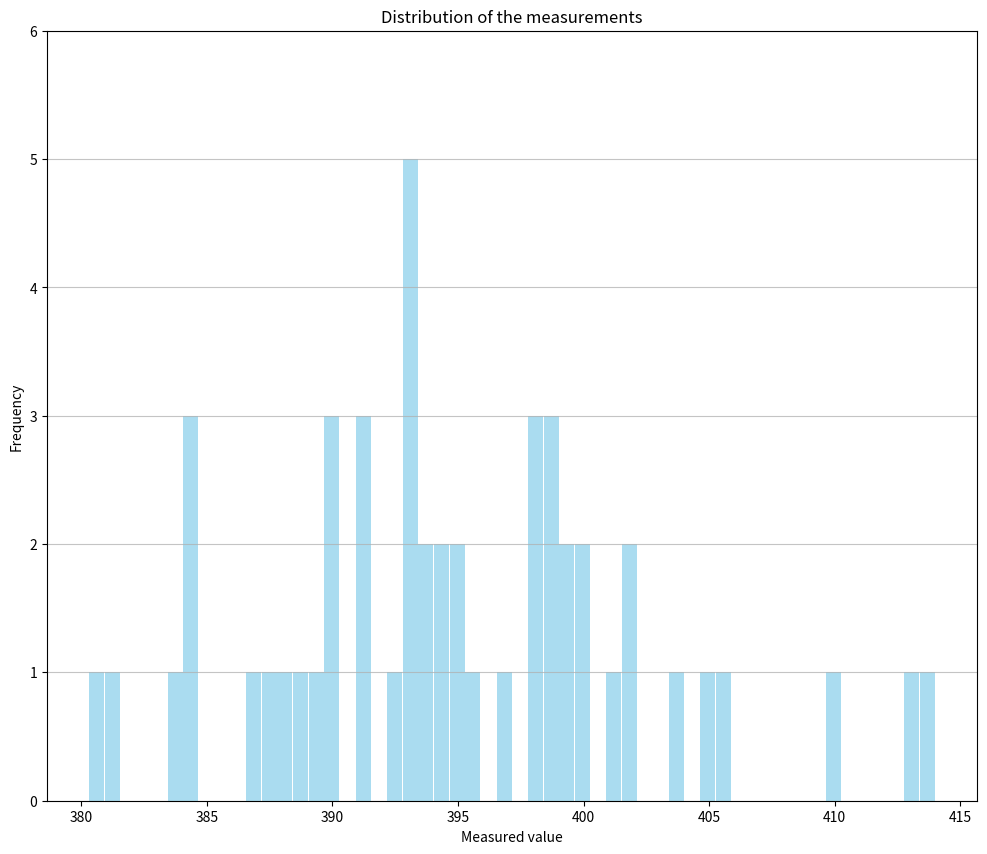

The matplotlib source for this figure:
#!/usr/bin/env python

"""
deviation.py

Analyzes an array of measurements to get the mean value, the standard deviation,
and the standard deviation of the mean value

* Change the measurements in the main function to generate a different outcome

This file can also be imported as a module and contains the following functions:

    * calculate_mean - Calculates the mean value of a given array
    * calculate_deviation - Calculates the standard deviation of a given array
    * calculate_mean_deviation - Calculates the standard deviation of the mean value
    * plot_histogram - Plots a histogram of given data
"""

__author__ = "Frederik Bußmann"

import matplotlib.pyplot as plt

import numpy as np


def calculate_mean(measurements):
    """
    Calculates the mean value of an array of measurement data

    Parameters
    ----------
    measurements : float[]
        The array of measurements

    Returns
    -------
    float
        The mean value of the given measurements
    """

    measurements_sum = 0

    for measurement in measurements:
        measurements_sum += measurement

    return measurements_sum / len(measurements)


def calculate_deviation(measurements, mean):
    """
    Calculates the standard deviation of an array of measurement data

    Parameters
    ----------
    measurements : float[]
        The array of measurements
    mean : float
        The mean value of the measurements

    Returns
    -------
    float
        The standard deviation of the given measurements
    """

    deviation_sum = 0

    for measurement in measurements:
        deviation_sum += np.square(measurement - mean)

    return np.sqrt((1 / (len(measurements) - 1)) * deviation_sum)


def calculate_mean_deviation(deviation, measurements_count):
    """
    Calculates the standard deviation of the mean value

    Parameters
    ----------
    deviation : float
        The standard deviation
    measurements_count : int
        The quantity of measurements

    Returns
    -------
    float
        The standard deviation of the mean value
    """

    return deviation / np.sqrt(measurements_count)


def plot_histogram(measurements):
    """
    Plots a histogram of given data

    Parameters
    ----------
    measurements : float[]
        The measurement data to plot
    """

    plt.figure(figsize=(12, 10), dpi=80)
    plt.grid(axis='y', alpha=0.75)

    plt.xlabel('Measured value')
    plt.ylabel('Frequency')

    plt.title('Distribution of the measurements')

    data = measurements

    n, bins, patches = plt.hist(data, bins=len(data) + 4, color='skyblue', alpha=0.7, rwidth=0.95)

    max_frequency = n.max()
    plt.ylim(ymax=np.ceil(max_frequency / 10) * 6 if max_frequency % 10 else max_frequency + 10)

    plt.show()


def main():
    """
    Main function.

    Called on script execution
    """

    print("Mean and standard deviation of measurements\n")

    measurements = [
        405.6, 399.3, 393.1, 390.0, 384.0, 393.2, 388.4, 393.6, 391.4, 395.0, 398.1, 401.8, 389.1, 388.9, 384.6, 401.0,
        414.0, 391.1, 399.2, 391.0, 392.9, 398.2, 395.3, 398.3, 380.3, 410.0, 390.1, 393.5, 393.3, 381.4, 384.1, 392.9,
        394.9, 400.2, 413.0, 398.8, 401.7, 397.0, 392.4, 384.4, 398.7, 387.2, 403.4, 387.0, 390.1, 394.6, 398.8, 399.9,
        394.5, 405.2
    ]

    print("We have the following measurements: " + str(measurements) + "\n")

    mean = calculate_mean(measurements)
    deviation = calculate_deviation(measurements, mean)
    mean_deviation = calculate_mean_deviation(deviation, len(measurements))

    plot_histogram(measurements)

    print("Mean of all measurements: " + str(mean))
    print("Standard deviation of all measurements: " + str(deviation))
    print("Standard deviation of the mean of all measurements: " + str(mean_deviation))


if __name__ == "__main__":
    main()
